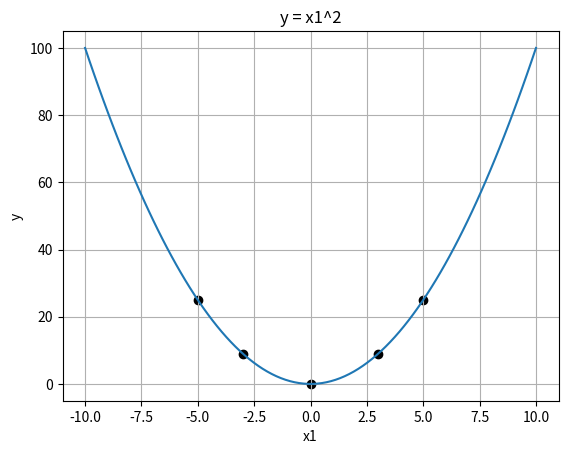

Write the Python code that produced this figure.
#!/usr/bin/python3

""" Implement y = x1^2, plot x1, y in the range [start=--10, stop=10, num=100].
 Compute the value of derivatives at these points, x1 = -5, -3, 0, 3, 5.
 What is the value of x1 at which the function value (y) is zero. What do you infer from this?"""

import matplotlib.pyplot as plt

# 1. Setup Data
start = -10
stop = 10
num = 100
step = (stop - start) / (num - 1)

x1 = [start + i * step for i in range(num)]
y = [x**2 for x in x1]

# 2. Compute Derivatives manually
points = [-5, -3, 0, 3, 5]
# Derivative of x^2 is 2x
derivs = [(p, 2 * p) for p in points]

print("Derivatives:", derivs)

# 3. Plot
plt.plot(x1, y)
# Mark the derivative points
plt.scatter(points, [p**2 for p in points], color='black')
plt.title("y = x1^2")
plt.xlabel("x1")
plt.ylabel("y")
plt.grid(True)
plt.show()